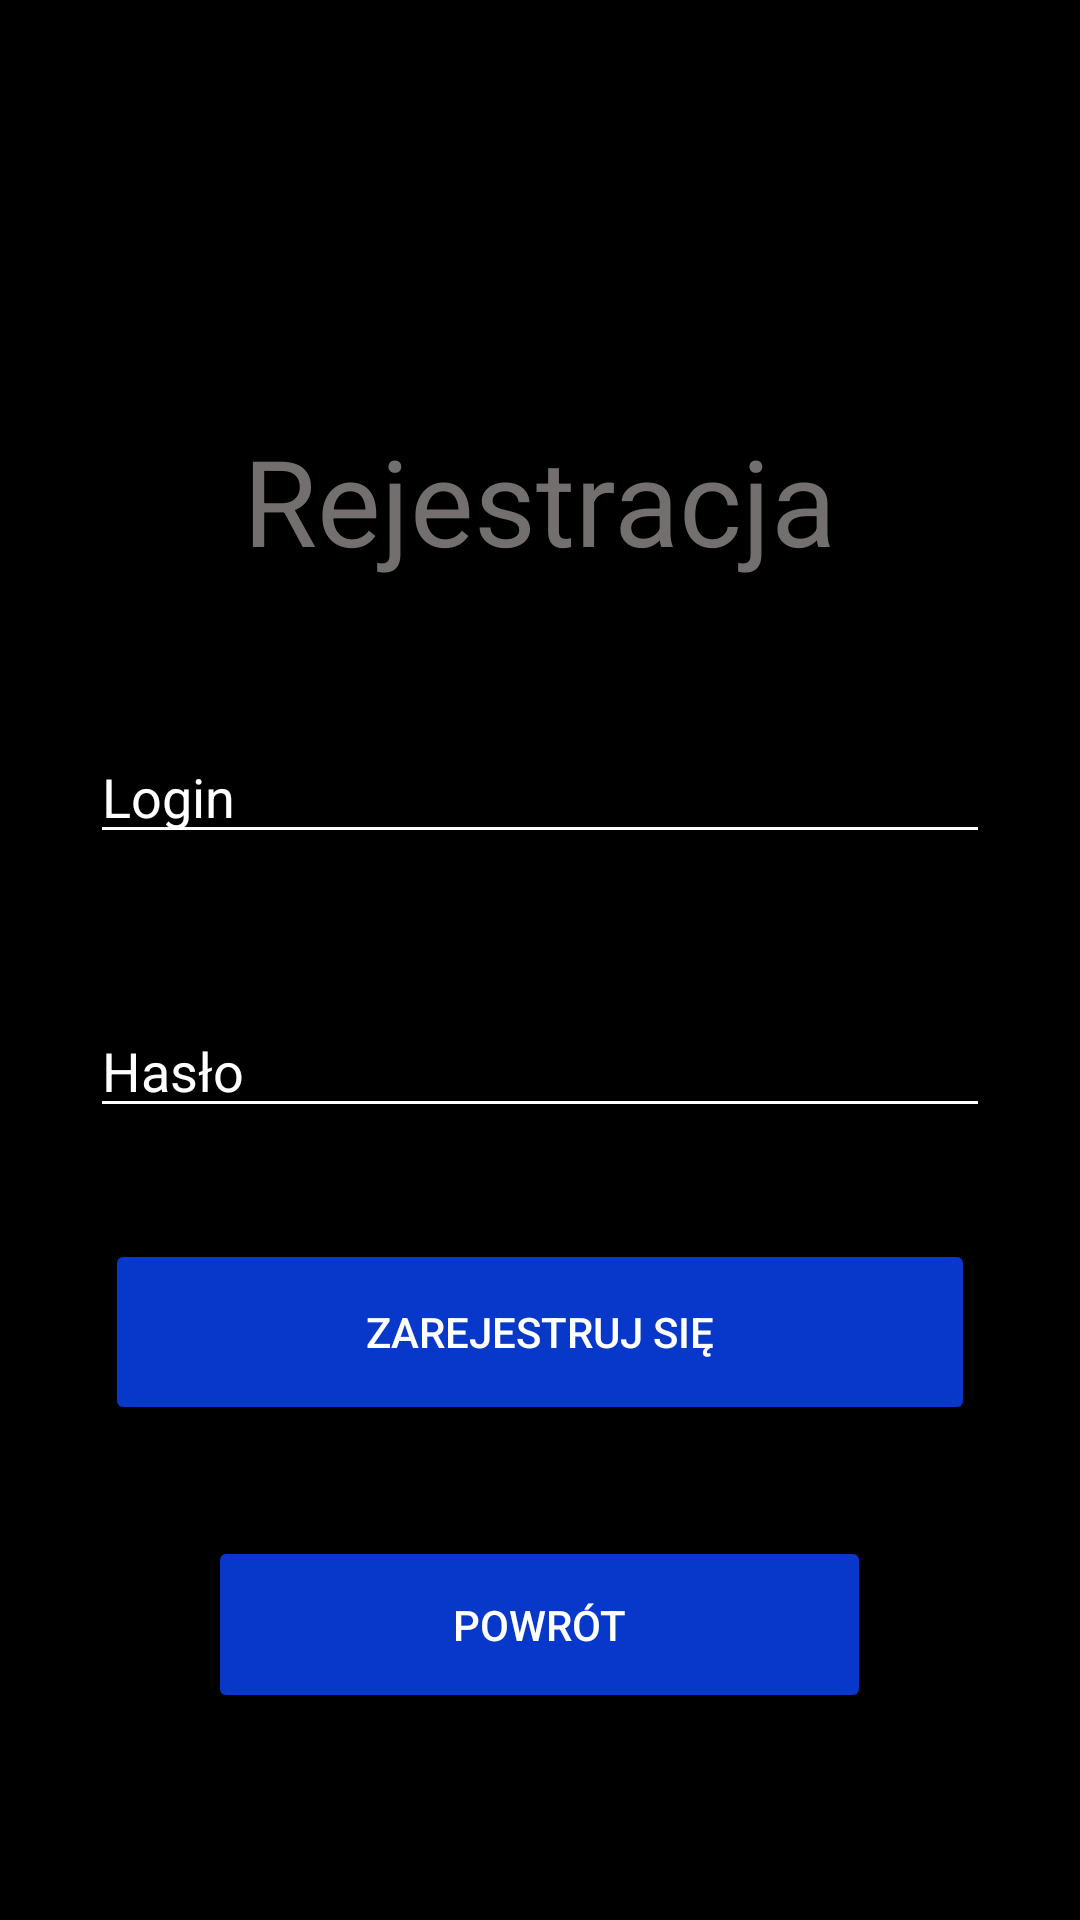

The Android layout XML behind this screen, and the referenced resources:
<!-- AndroidManifest.xml: application theme Theme.Sklep_Pr -->
<!-- res/layout/activity_register.xml -->
<?xml version="1.0" encoding="utf-8"?>
<RelativeLayout xmlns:android="http://schemas.android.com/apk/res/android"
    xmlns:app="http://schemas.android.com/apk/res-auto"
    xmlns:tools="http://schemas.android.com/tools"
    android:id="@+id/main"
    android:layout_width="match_parent"
    android:layout_height="match_parent"
    tools:context=".MainActivity"
    android:background="@color/black">

    <TextView
        android:id="@+id/zaloguj"
        android:layout_width="wrap_content"
        android:layout_height="wrap_content"
        android:text="Rejestracja"
        android:textSize="40sp"
        android:layout_centerHorizontal="true"
        android:layout_marginTop="140sp"
        android:textColor="@color/grey"
        />

    <EditText
        android:textColorHint="@color/white"
        android:hint="Login"
        android:id="@+id/login"
        android:layout_width="300sp"
        android:layout_marginTop="50sp"
        android:layout_centerHorizontal="true"
        android:layout_below="@id/zaloguj"
        android:layout_height="wrap_content"
        android:backgroundTint="@color/white"/>

    <EditText
        android:textColorHint="@color/white"
        android:hint="Hasło"
        android:id="@+id/haslo"
        android:layout_width="300sp"
        android:layout_marginTop="50sp"
        android:layout_centerHorizontal="true"
        android:layout_below="@id/login"
        android:layout_height="wrap_content"
        android:backgroundTint="@color/white"/>

    <Button
        android:textColor="@color/white"
        android:backgroundTint="@color/blue"
        android:id="@+id/rejB"
        android:layout_width="290dp"
        android:layout_height="62dp"
        android:layout_below="@id/haslo"
        android:layout_centerHorizontal="true"
        android:layout_marginTop="37dp"
        android:text="Zarejestruj się" />

    <Button
        android:textColor="@color/white"
        android:backgroundTint="@color/blue"
        android:id="@+id/back"
        android:layout_width="221dp"
        android:layout_height="59dp"
        android:layout_below="@id/rejB"
        android:layout_centerHorizontal="true"
        android:layout_marginTop="37dp"
        android:text="Powrót" />

</RelativeLayout>
<!-- resources referenced by this layout -->
<resources>
  <color name="black">#FF000000</color>
  <color name="blue">#0738CA</color>
  <color name="grey">#736F6F</color>
  <color name="white">#FFFFFFFF</color>
  <style name="Theme.Sklep_Pr" parent="Base.Theme.Sklep_Pr" />
  <style name="Base.Theme.Sklep_Pr" parent="Theme.Material3.DayNight.NoActionBar">
          
          
      </style>
</resources>
